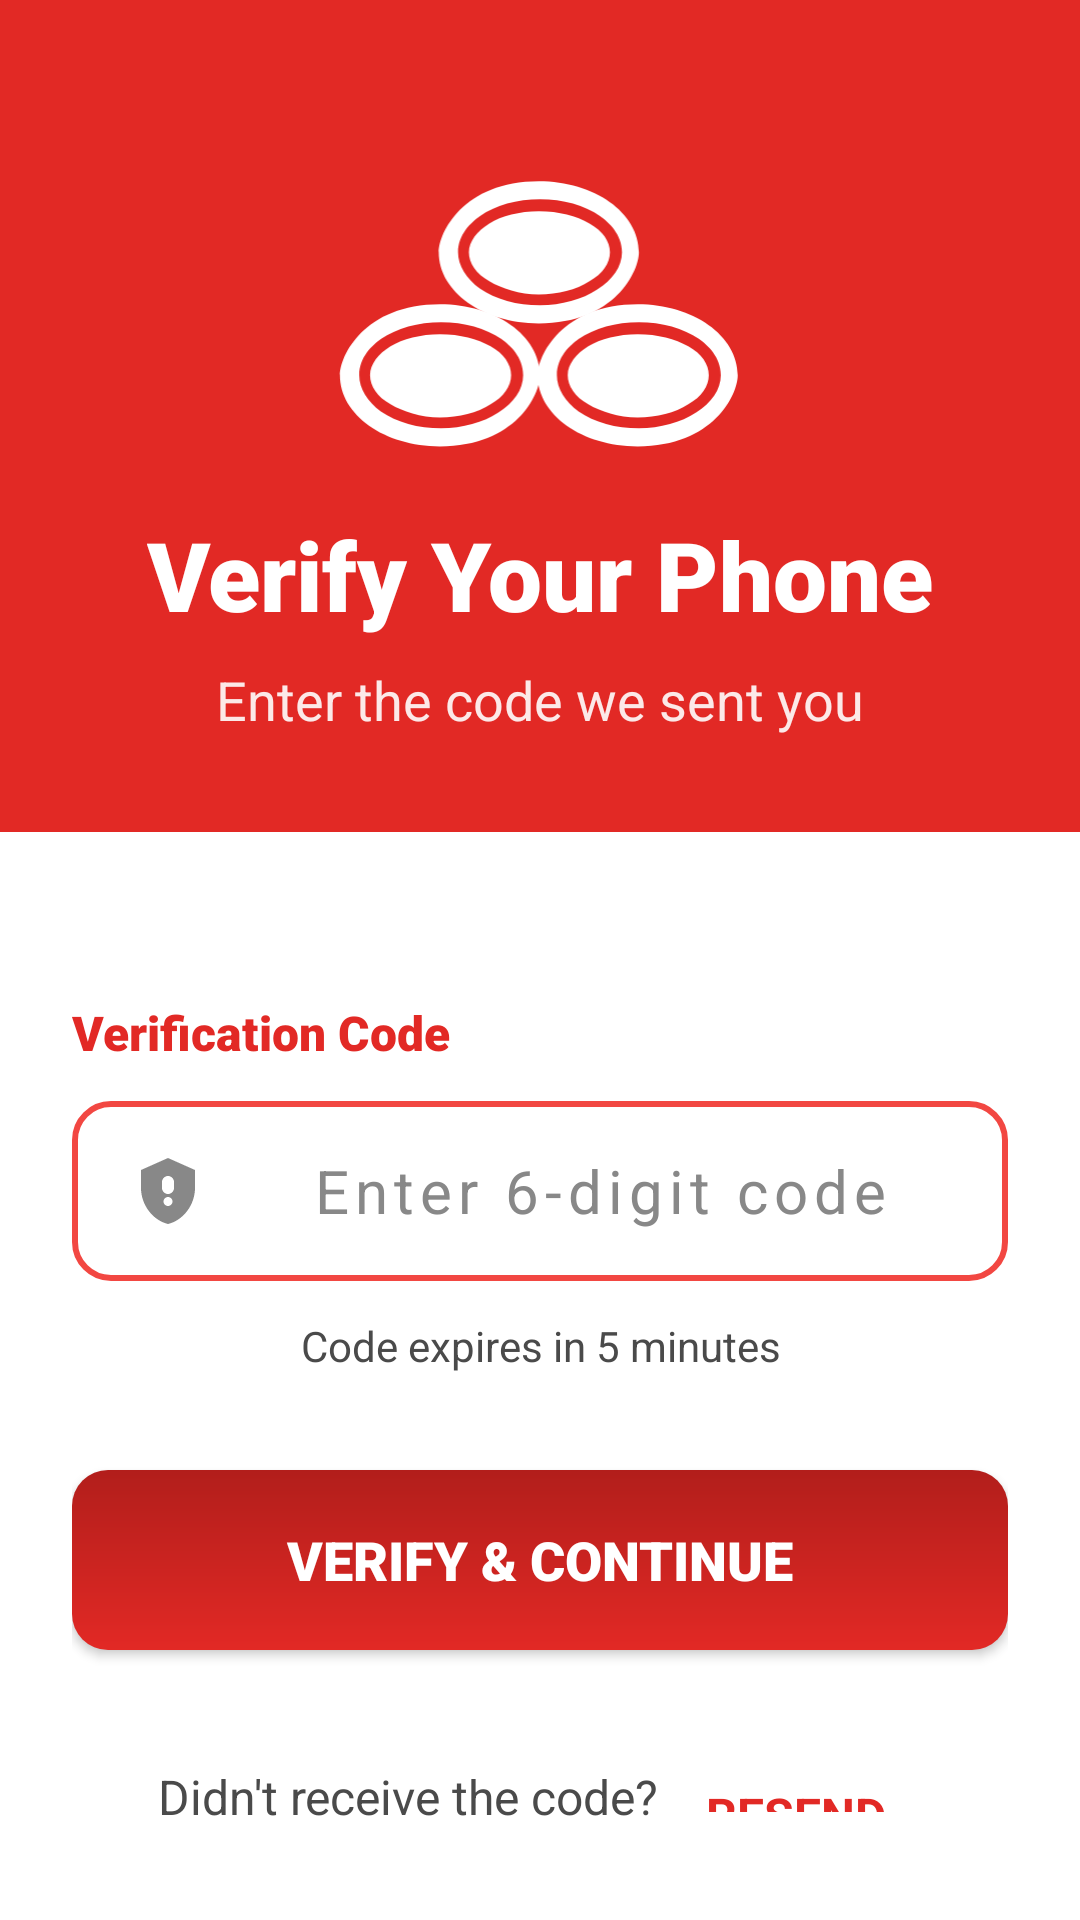

This screen was rendered from an Android layout file. Write that file and the resources it references.
<!-- AndroidManifest.xml: activity theme Theme.ARYouCovered -->
<!-- res/layout/verify_code.xml -->
<?xml version="1.0" encoding="utf-8"?>
<LinearLayout xmlns:android="http://schemas.android.com/apk/res/android"
    xmlns:app="http://schemas.android.com/apk/res-auto"
    android:layout_width="match_parent"
    android:layout_height="match_parent"
    android:orientation="vertical"
    android:background="@color/red"
    android:fitsSystemWindows="false">

    
    <LinearLayout
        android:layout_width="match_parent"
        android:layout_height="wrap_content"
        android:background="@color/red"
        android:orientation="vertical"
        android:gravity="center"
        android:paddingHorizontal="24dp"
        android:paddingTop="60dp"
        android:paddingBottom="32dp">

        
        <ImageView
            android:layout_width="140dp"
            android:layout_height="90dp"
            android:src="@drawable/sf_logo"
            android:contentDescription="State Farm Logo"
            android:scaleType="fitCenter"
            android:layout_marginBottom="20dp" />

        
        <TextView
            android:layout_width="wrap_content"
            android:layout_height="wrap_content"
            android:text="Verify Your Phone"
            android:textColor="@color/white"
            android:textSize="32sp"
            android:textStyle="bold"
            android:fontFamily="sans-serif-black" />

        <TextView
            android:layout_width="wrap_content"
            android:layout_height="wrap_content"
            android:text="Enter the code we sent you"
            android:textColor="@color/white"
            android:textSize="18sp"
            android:alpha="0.9"
            android:layout_marginTop="8dp" />

    </LinearLayout>

    
    <LinearLayout
        android:layout_width="match_parent"
        android:layout_height="0dp"
        android:layout_weight="1"
        android:background="@color/white"
        android:orientation="vertical"
        android:padding="24dp">

        
        <LinearLayout
            android:layout_width="match_parent"
            android:layout_height="wrap_content"
            android:orientation="vertical"
            android:layout_marginTop="32dp">

            <TextView
                android:layout_width="wrap_content"
                android:layout_height="wrap_content"
                android:text="Verification Code"
                android:textColor="@color/red"
                android:textSize="16sp"
                android:textStyle="bold"
                android:fontFamily="sans-serif-black"
                android:layout_marginBottom="12dp" />

            <EditText
                android:id="@+id/code_input"
                android:layout_width="match_parent"
                android:layout_height="60dp"
                android:hint="Enter 6-digit code"
                android:inputType="number"
                android:background="@drawable/settings_input_background"
                android:paddingHorizontal="20dp"
                android:paddingVertical="16dp"
                android:textSize="20sp"
                android:textColor="@color/dark_gray"
                android:textColorHint="@color/gray"
                android:gravity="center"
                android:letterSpacing="0.1"
                android:maxLength="6"
                android:drawableStart="@drawable/ic_security"
                android:drawablePadding="16dp" />

            <TextView
                android:layout_width="match_parent"
                android:layout_height="wrap_content"
                android:text="Code expires in 5 minutes"
                android:textColor="@color/state_farm_gray"
                android:textSize="14sp"
                android:gravity="center"
                android:layout_marginTop="12dp" />

        </LinearLayout>

        
        <Button
            android:id="@+id/confirm_button"
            android:layout_width="match_parent"
            android:layout_height="60dp"
            android:text="VERIFY &amp; CONTINUE"
            android:textColor="@color/white"
            android:textSize="18sp"
            android:textStyle="bold"
            android:fontFamily="sans-serif-black"
            android:background="@drawable/store_redeem_button"
            android:layout_marginTop="32dp"
            android:elevation="4dp" />

        
        <LinearLayout
            android:layout_width="match_parent"
            android:layout_height="wrap_content"
            android:orientation="horizontal"
            android:gravity="center"
            android:layout_marginTop="32dp">

            <TextView
                android:layout_width="wrap_content"
                android:layout_height="wrap_content"
                android:text="Didn't receive the code? "
                android:textColor="@color/state_farm_gray"
                android:textSize="16sp" />

            <TextView
                android:id="@+id/resend_button"
                android:layout_width="wrap_content"
                android:layout_height="wrap_content"
                android:text="RESEND"
                android:textColor="@color/red"
                android:textSize="16sp"
                android:textStyle="bold"
                android:clickable="true"
                android:focusable="true"
                android:padding="12dp" />

        </LinearLayout>

        
        <View
            android:layout_width="match_parent"
            android:layout_height="0dp"
            android:layout_weight="1" />

        
        <LinearLayout
            android:layout_width="match_parent"
            android:layout_height="wrap_content"
            android:orientation="horizontal"
            android:gravity="center"
            android:layout_marginBottom="24dp">

            <TextView
                android:layout_width="wrap_content"
                android:layout_height="wrap_content"
                android:text="Wrong number? "
                android:textColor="@color/state_farm_gray"
                android:textSize="16sp" />

            <TextView
                android:id="@+id/back_button"
                android:layout_width="wrap_content"
                android:layout_height="wrap_content"
                android:text="GO BACK"
                android:textColor="@color/red"
                android:textSize="16sp"
                android:textStyle="bold"
                android:clickable="true"
                android:focusable="true"
                android:padding="12dp" />

        </LinearLayout>

    </LinearLayout>

</LinearLayout>
<!-- resources referenced by this layout -->
<resources>
  <color name="dark_gray">#333333</color>
  <color name="gray">#888888</color>
  <color name="red">#E22925</color>
  <color name="state_farm_gray">#4A4A4A</color>
  <color name="white">#FFFFFFFF</color>
  <!-- drawable ic_security (drawable) -->
  <?xml version="1.0" encoding="utf-8"?>
  <vector xmlns:android="http://schemas.android.com/apk/res/android"
      android:width="24dp"
      android:height="24dp"
      android:viewportWidth="24"
      android:viewportHeight="24">
      
      <path
          android:fillColor="@color/gray"
          android:pathData="M12,1l9,4v6c0,5.55 -3.84,10.74 -9,12c-5.16,-1.26 -9,-6.45 -9,-12V5L12,1zM12,7c-1.1,0 -2,0.9 -2,2v2c0,1.1 0.9,2 2,2s2,-0.9 2,-2V9C14,7.9 13.1,7 12,7zM12,14c-0.8,0 -1.5,0.7 -1.5,1.5S11.2,17 12,17s1.5,-0.7 1.5,-1.5S12.8,14 12,14z"/>
      
  </vector>
  <!-- drawable settings_input_background (drawable) -->
  <?xml version="1.0" encoding="utf-8"?>
  <shape xmlns:android="http://schemas.android.com/apk/res/android"
      android:shape="rectangle">
      <solid android:color="@color/white" />
      <corners android:radius="12dp" />
      <stroke
          android:width="2dp"
          android:color="@color/state_farm_red_light" />
  </shape>
  <!-- drawable sf_logo: vector/xml drawable (drawable, 2098 chars, omitted) -->
  <!-- drawable store_redeem_button (drawable) -->
  <?xml version="1.0" encoding="utf-8"?>
  <shape xmlns:android="http://schemas.android.com/apk/res/android"
      android:shape="rectangle">
      
      <gradient
          android:startColor="@color/red"
          android:endColor="@color/state_farm_red_dark"
          android:angle="90" />
      
      <corners android:radius="12dp" />
      
  </shape>
  <style name="Theme.ARYouCovered" parent="Theme.AppCompat.DayNight.NoActionBar">
          
          <item name="colorPrimary">@color/state_farm_red</item>
          <item name="colorPrimaryVariant">@color/state_farm_red_dark</item>
          <item name="colorOnPrimary">@color/white</item>
          
          <item name="colorSecondary">@color/state_farm_red_light</item>
          <item name="colorSecondaryVariant">@color/state_farm_red_dark</item>
          <item name="colorOnSecondary">@color/white</item>
          
          <item name="android:statusBarColor" tools:targetApi="l">?attr/colorPrimaryVariant</item>
          
      </style>
  <color name="state_farm_red_light">#F24742</color>
  <color name="state_farm_red_dark">#B21E1B</color>
  <color name="state_farm_red">#E22925</color>
</resources>
